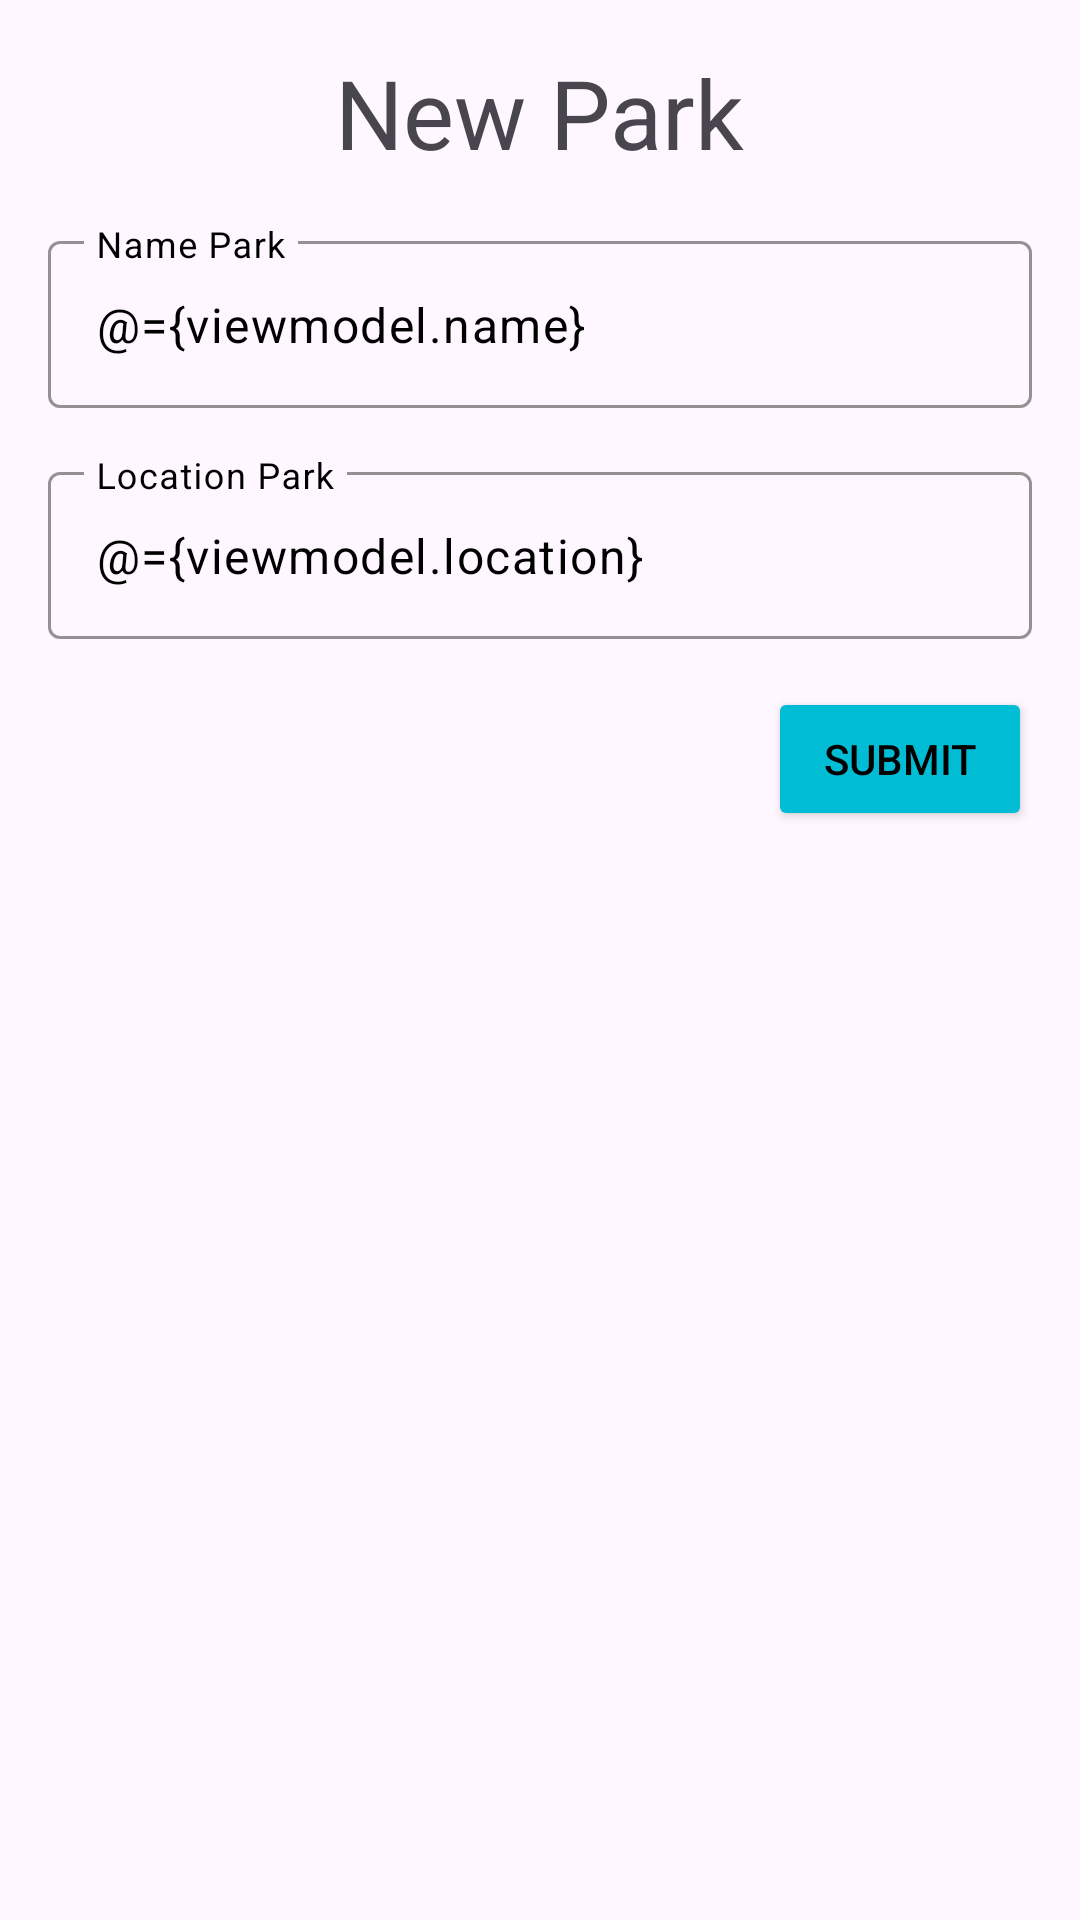

Reconstruct the res/layout file that produces this screen, plus the resources it refers to.
<!-- AndroidManifest.xml: application theme Theme.Parks_parcial -->
<!-- res/layout/fragmentnewpark.xml -->
<?xml version="1.0" encoding="utf-8"?>
<layout xmlns:android="http://schemas.android.com/apk/res/android"
    xmlns:app="http://schemas.android.com/apk/res-auto"
    xmlns:tools="http://schemas.android.com/tools" >
    <data>
        <variable
            name="viewmodel"
            type="com.example.parksparcial.ui.park.viewmodel.ParkViewModel" />
    </data>

<androidx.constraintlayout.widget.ConstraintLayout

    android:layout_width="match_parent"
    android:layout_height="match_parent"
    tools:context=".ui.park.newpark.NewParkFragment">


    <TextView
        android:id="@+id/new_park"
        android:layout_width="wrap_content"
        android:layout_height="wrap_content"
        android:layout_marginTop="@dimen/medium_size"
        android:text="@string/new_park_string"
        app:layout_constraintEnd_toEndOf="parent"
        app:layout_constraintStart_toStartOf="parent"
        app:layout_constraintTop_toTopOf="parent"
        android:textSize="@dimen/standard_size_title"/>

    <com.google.android.material.textfield.TextInputLayout
        android:id="@+id/NameTv"
        android:layout_width="match_parent"
        android:layout_height="wrap_content"
        android:layout_margin="@dimen/medium_size"
        android:layout_marginStart="@dimen/medium_size"
        android:layout_marginTop="@dimen/medium_size"
        android:layout_marginEnd="@dimen/medium_size"
        android:hint="@string/name_park_string"
        android:textColorHint="@color/black"
        app:boxStrokeColor="@color/black"
        app:hintTextColor="@color/black"
        app:layout_constraintEnd_toEndOf="parent"
        app:layout_constraintStart_toStartOf="parent"
        app:layout_constraintTop_toBottomOf="@+id/new_park">

        <com.google.android.material.textfield.TextInputEditText
            android:id="@+id/name_edit_text"
            android:layout_width="match_parent"
            android:layout_height="wrap_content"
            android:text="@={viewmodel.name}"
            android:textColor="@color/black" />

    </com.google.android.material.textfield.TextInputLayout>

    <com.google.android.material.textfield.TextInputLayout
        android:id="@+id/LocationTv"
        android:layout_width="match_parent"
        android:layout_height="wrap_content"
        android:layout_margin="@dimen/medium_size"
        android:layout_marginStart="@dimen/medium_size"
        android:layout_marginEnd="@dimen/medium_size"
        android:hint="@string/location_park_string"
        android:textColorHint="@color/black"
        app:boxStrokeColor="@color/black"
        app:hintTextColor="@color/black"
        app:layout_constraintEnd_toEndOf="parent"
        app:layout_constraintStart_toStartOf="parent"
        app:layout_constraintTop_toBottomOf="@+id/NameTv">

        <com.google.android.material.textfield.TextInputEditText
            android:id="@+id/Location_edit_text"
            android:layout_width="match_parent"
            android:layout_height="wrap_content"
            android:text="@={viewmodel.location}"
            android:textColor="@color/black" />

    </com.google.android.material.textfield.TextInputLayout>

    <Button
        android:id="@+id/submit_button"
        android:layout_width="wrap_content"
        android:layout_height="wrap_content"
        android:layout_marginTop="@dimen/medium_size"
        android:backgroundTint="@color/blue"
        android:onClick="@{() -> viewmodel.createPark()}"
        android:text="Submit"
        android:textColor="@color/black"
        app:layout_constraintEnd_toEndOf="@+id/LocationTv"
        app:layout_constraintTop_toBottomOf="@+id/LocationTv" />


</androidx.constraintlayout.widget.ConstraintLayout>
</layout>
<!-- resources referenced by this layout -->
<resources>
  <color name="black">#FF000000</color>
  <color name="blue">#00BCD4</color>
  <dimen name="medium_size">16dp</dimen>
  <dimen name="standard_size_title">32sp</dimen>
  <string name="location_park_string">Location Park</string>
  <string name="name_park_string">Name Park</string>
  <string name="new_park_string">New Park</string>
  <style name="Theme.Parks_parcial" parent="Base.Theme.Parks_parcial" />
  <style name="Base.Theme.Parks_parcial" parent="Theme.Material3.DayNight.NoActionBar">
          
          
      </style>
</resources>
